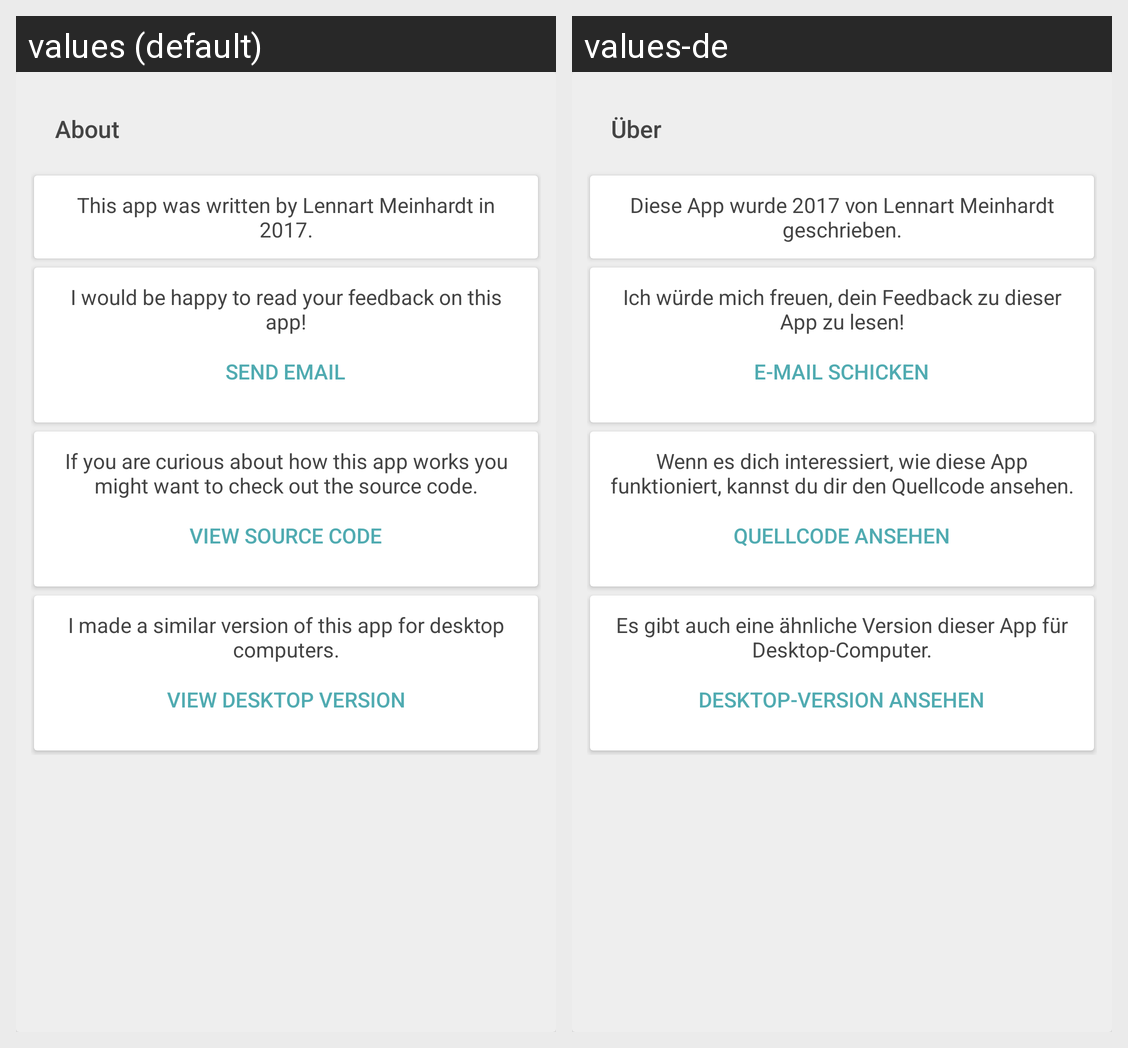

Strings drawn on this Android screen and how each of the app's shown locales translates them:
Android screen res/layout/fragment_about.xml rendered under 2 locales, left to right: values (default), values-de. Device: Nexus 5 (rendered at 1080×1920; each locale shown at half size, 540×960, under a caption strip naming it); theme AppTheme.
Strings drawn on this screen, with the default value and each locale's value (text and hints the layout hard-codes, and strings that could not be matched under every locale, appear in the picture but are not listed):

menu_about
  values: About
  values-de: Über

about_copyright
  values: This app was written by Lennart Meinhardt in 2017.
  values-de: Diese App wurde 2017 von Lennart Meinhardt geschrieben.

about_feedback
  values: I would be happy to read your feedback on this app!
  values-de: Ich würde mich freuen, dein Feedback zu dieser App zu lesen!

send_email
  values: Send email
  values-de: E-Mail schicken

about_source_code
  values: If you are curious about how this app works you might want to check out the source code.
  values-de: Wenn es dich interessiert, wie diese App funktioniert, kannst du dir den Quellcode ansehen.

view_source_code
  values: View source code
  values-de: Quellcode ansehen

about_desktop_version
  values: I made a similar version of this app for desktop computers.
  values-de: Es gibt auch eine ähnliche Version dieser App für Desktop-Computer.

view_desktop_version
  values: View desktop version
  values-de: Desktop-Version ansehen
